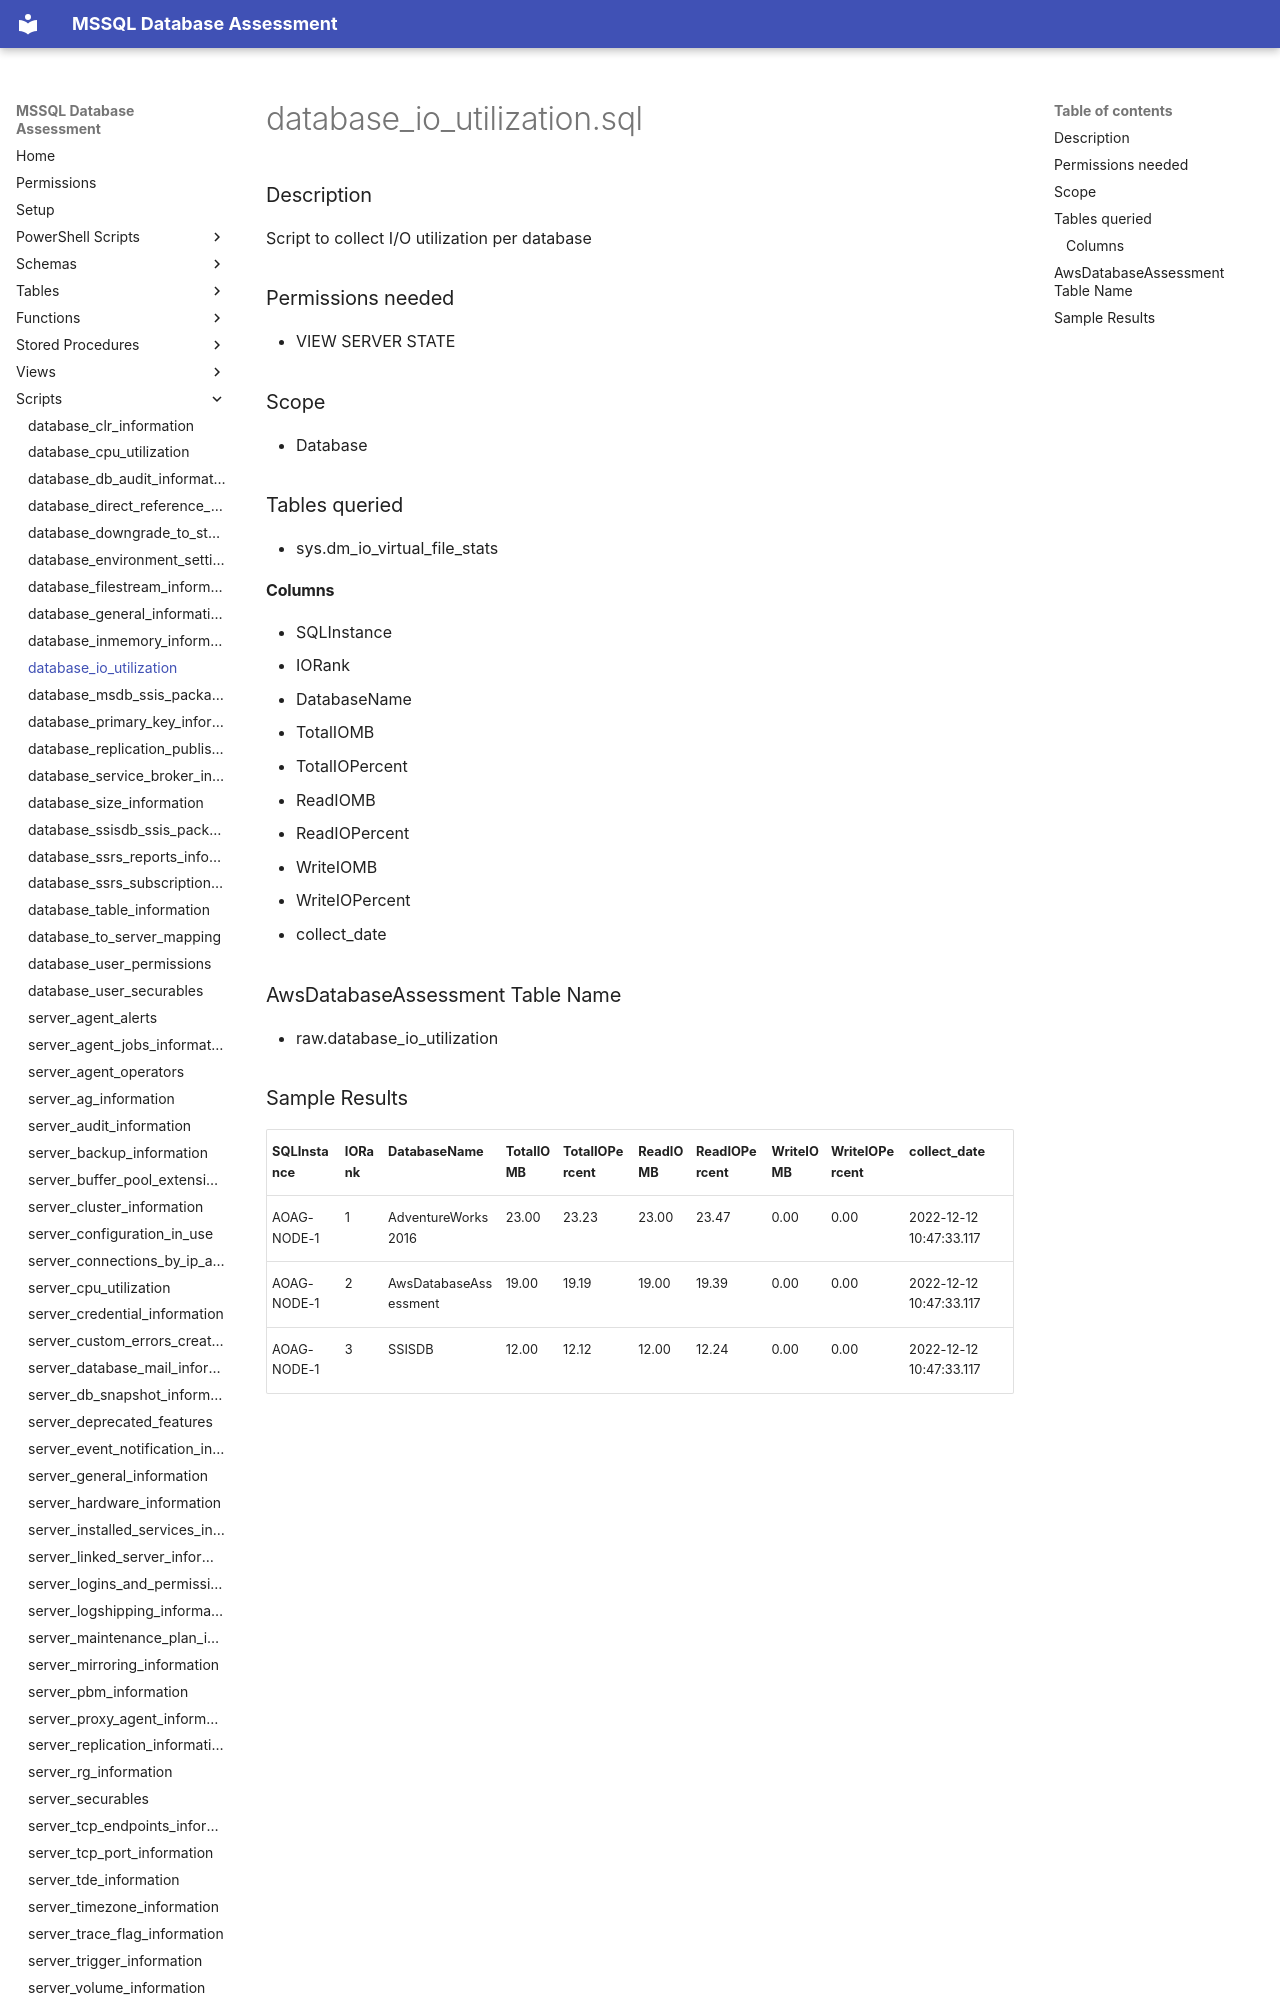

repository: aws-samples/sample-mssql-pre-migration-database-assessment · page: scripts/database_io_utilization/index.html · generator: mkdocs

# database_io_utilization.sql

### Description

Script to collect I/O utilization per database

### Permissions needed
- VIEW SERVER STATE

### Scope

 - Database

### Tables queried

- sys.dm_io_virtual_file_stats

#### Columns

- SQLInstance
- IORank
- DatabaseName
- TotalIOMB
- TotalIOPercent
- ReadIOMB
- ReadIOPercent
- WriteIOMB
- WriteIOPercent
- collect_date


### AwsDatabaseAssessment Table Name

- raw.database_io_utilization
